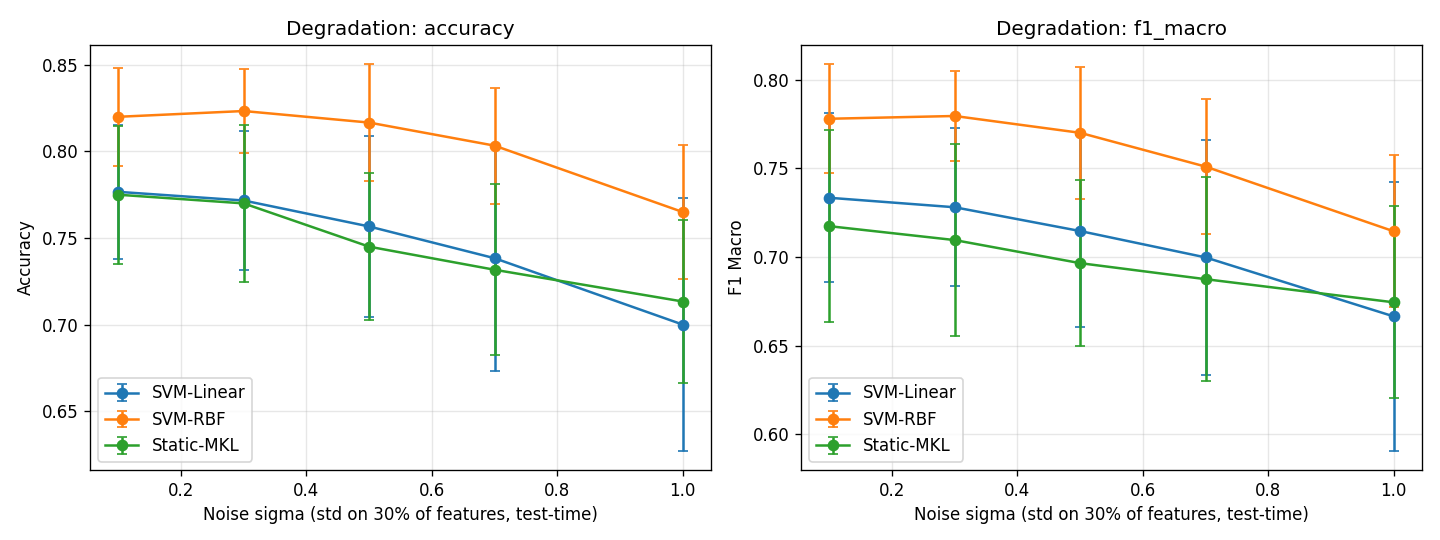

The file beside this chart, header and first rows:
model, sigma, accuracy_mean, accuracy_std, f1_macro_mean, f1_macro_std
SVM-RBF, 0.1, 0.82, 0.02819, 0.778, 0.03079
SVM-RBF, 0.3, 0.8233, 0.02438, 0.7795, 0.02537
SVM-RBF, 0.5, 0.8167, 0.03375, 0.77, 0.03729
SVM-RBF, 0.7, 0.8033, 0.03358, 0.751, 0.03794
SVM-RBF, 1.0, 0.765, 0.03851, 0.7145, 0.04291
SVM-Linear, 0.1, 0.7767, 0.03851, 0.7334, 0.04756
SVM-Linear, 0.3, 0.7717, 0.04, 0.7281, 0.04457
SVM-Linear, 0.5, 0.7567, 0.05201, 0.7147, 0.05401
SVM-Linear, 0.7, 0.7383, 0.06489, 0.6998, 0.06627
SVM-Linear, 1.0, 0.7, 0.07284, 0.6665, 0.0757
Static-MKL, 0.1, 0.775, 0.03979, 0.7174, 0.05398
Static-MKL, 0.3, 0.77, 0.04522, 0.7096, 0.0539
Static-MKL, 0.5, 0.745, 0.04236, 0.6966, 0.04684
Static-MKL, 0.7, 0.7317, 0.04927, 0.6875, 0.05742
Static-MKL, 1.0, 0.7133, 0.04732, 0.6745, 0.0542
